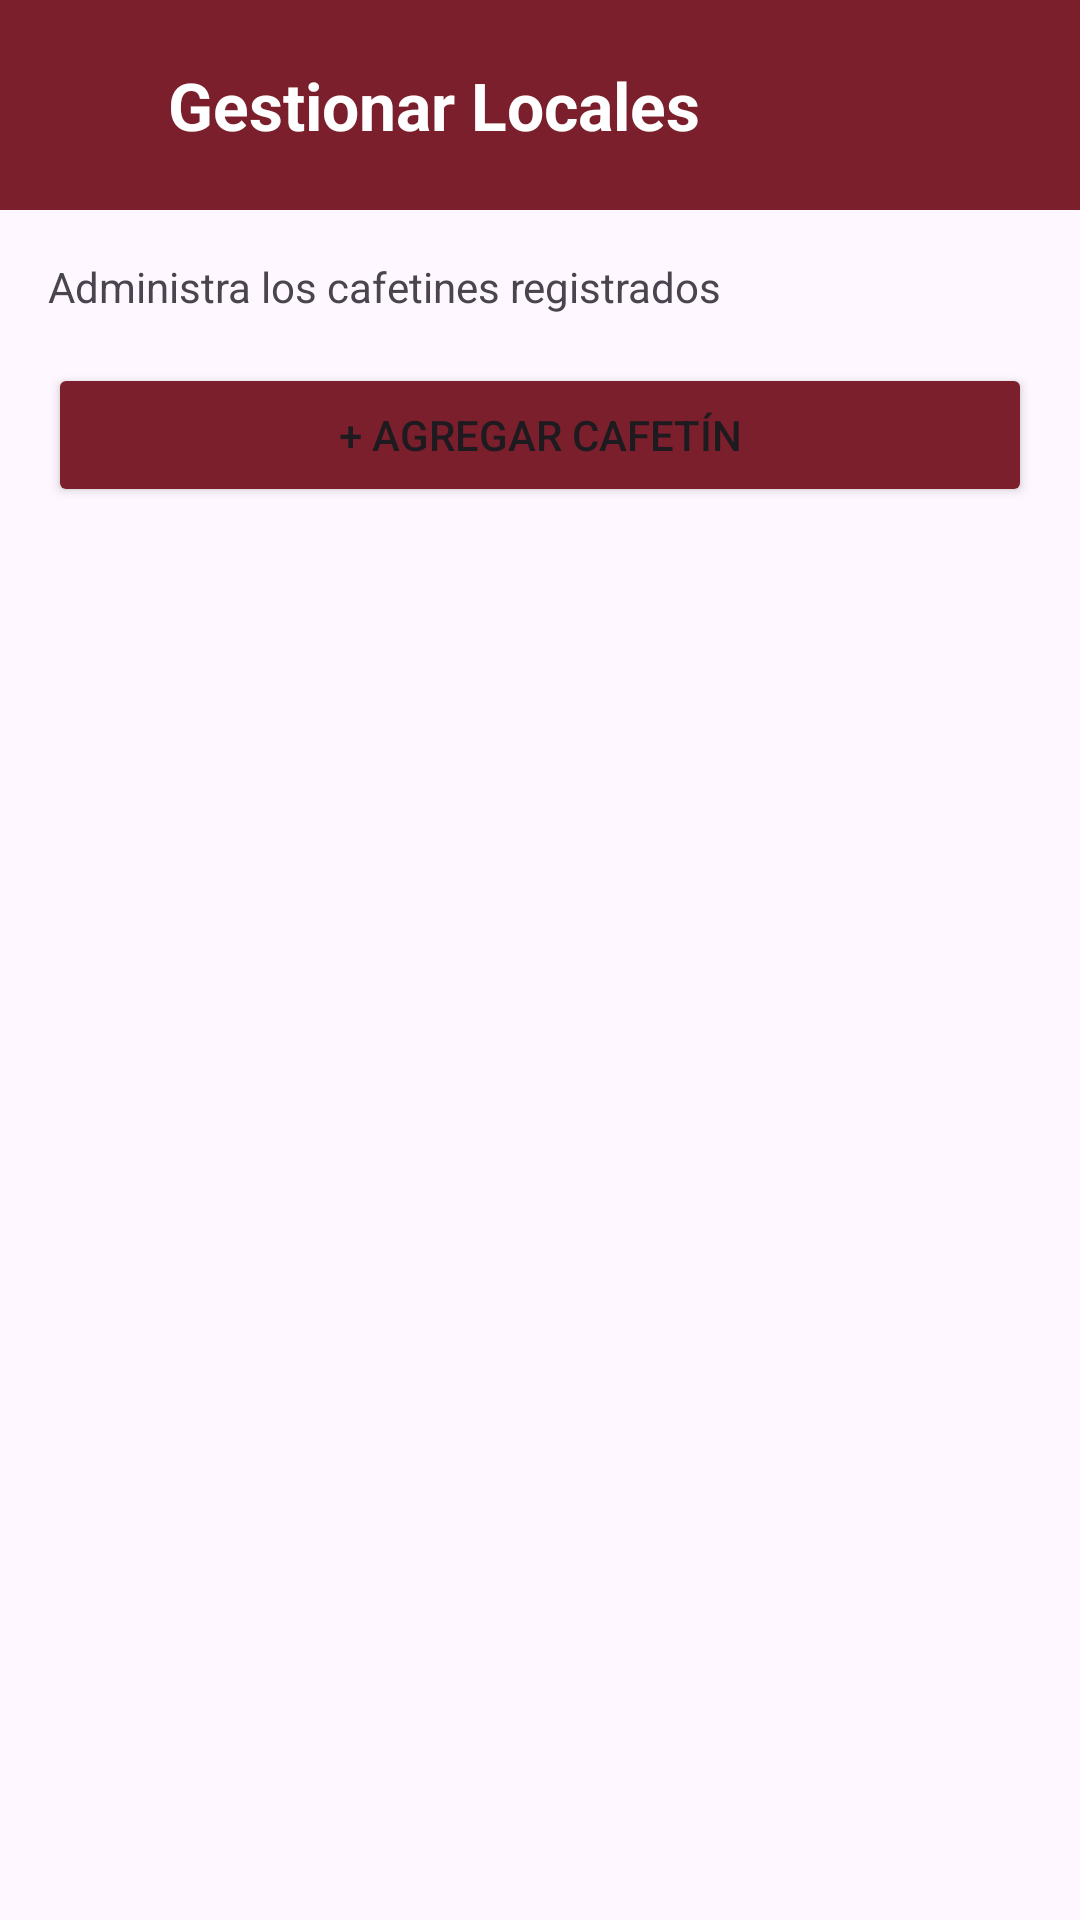

The Android layout XML behind this screen, and the referenced resources:
<!-- AndroidManifest.xml: application theme Theme.ProyectoPDM2026GT3Grupo1SistemadeControldeCafetinesUES -->
<!-- res/layout/activity_gestionar_locales.xml -->
<?xml version="1.0" encoding="utf-8"?>
<androidx.constraintlayout.widget.ConstraintLayout
    xmlns:android="http://schemas.android.com/apk/res/android"
    xmlns:app="http://schemas.android.com/apk/res-auto"
    xmlns:tools="http://schemas.android.com/tools"
    android:id="@+id/main"
    android:layout_width="match_parent"
    android:layout_height="match_parent"
    tools:context=".GestionarLocalesActivity">

    
    <LinearLayout
        android:id="@+id/topBar"
        android:layout_width="0dp"
        android:layout_height="70dp"
        android:orientation="horizontal"
        android:gravity="center_vertical"
        android:paddingStart="16dp"
        android:paddingEnd="16dp"
        android:background="@color/wine"

        app:layout_constraintTop_toTopOf="parent"
        app:layout_constraintStart_toStartOf="parent"
        app:layout_constraintEnd_toEndOf="parent">

        
        <ImageView
            android:id="@+id/btnBack"
            android:layout_width="24dp"
            android:layout_height="24dp"
            android:src="@drawable/ic_arrow_back"
            android:contentDescription="Volver"/>

        
        <TextView
            android:id="@+id/tvTituloLocales"
            android:layout_width="wrap_content"
            android:layout_height="wrap_content"
            android:text="Gestionar Locales"
            android:textSize="22sp"
            android:textStyle="bold"
            android:textColor="@color/white"
            android:layout_marginStart="16dp"/>

    </LinearLayout>

    
    <ScrollView
        android:id="@+id/scrollLocales"
        android:layout_width="0dp"
        android:layout_height="0dp"

        app:layout_constraintTop_toBottomOf="@id/topBar"
        app:layout_constraintBottom_toBottomOf="parent"
        app:layout_constraintStart_toStartOf="parent"
        app:layout_constraintEnd_toEndOf="parent">

        <LinearLayout
            android:layout_width="match_parent"
            android:layout_height="wrap_content"
            android:orientation="vertical"
            android:padding="16dp">

            
            <TextView
                android:id="@+id/tvIndicacion"
                android:layout_width="match_parent"
                android:layout_height="wrap_content"
                android:text="Administra los cafetines registrados"
                android:textSize="14sp"/>

            <Button
                android:id="@+id/btnAgregarLocal"
                android:layout_width="match_parent"
                android:layout_height="wrap_content"
                android:text="+ Agregar Cafetín"
                android:layout_marginTop="16dp"
                android:backgroundTint="@color/wine"
                android:layout_marginBottom="16dp"/>

            <TextView
                android:id="@+id/tvLocalesAdminVacios"
                android:layout_width="match_parent"
                android:layout_height="wrap_content"
                android:text="No hay locales registrados."
                android:textAlignment="center"
                android:textColor="#555555"
                android:textSize="14sp"
                android:visibility="gone" />

            <LinearLayout
                android:id="@+id/contenedorLocalesAdmin"
                android:layout_width="match_parent"
                android:layout_height="wrap_content"
                android:orientation="vertical" />

        </LinearLayout>

    </ScrollView>

</androidx.constraintlayout.widget.ConstraintLayout>
<!-- resources referenced by this layout -->
<resources>
  <color name="white">#FFFFFFFF</color>
  <color name="wine">#7A1F2B</color>
  <style name="Theme.ProyectoPDM2026GT3Grupo1SistemadeControldeCafetinesUES" parent="Base.Theme.ProyectoPDM2026GT3Grupo1SistemadeControldeCafetinesUES" />
  <style name="Base.Theme.ProyectoPDM2026GT3Grupo1SistemadeControldeCafetinesUES" parent="Theme.Material3.DayNight.NoActionBar">
          
          
      </style>
</resources>
